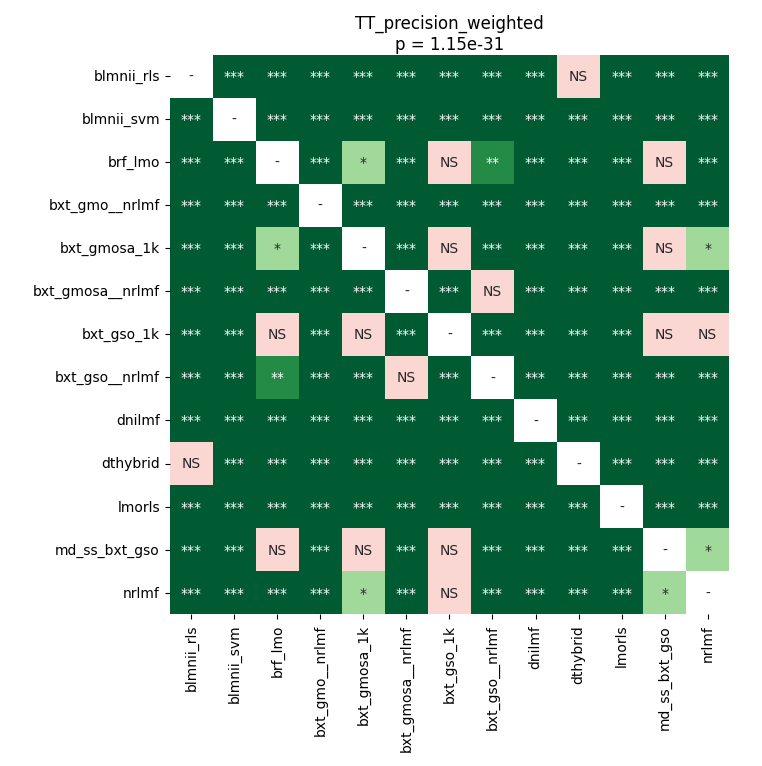

Source data for this figure (header and first rows):
	blmnii_rls	blmnii_svm	brf_lmo	bxt_gmo__nrlmf	bxt_gmosa_1k	bxt_gmosa__nrlmf	bxt_gso_1k	bxt_gso__nrlmf	dnilmf	dthybrid	lmorls	md_ss_bxt_gso	nrlmf
blmnii_rls	1.0	3.8393082157258064e-05	3.8393082157258064e-05	3.8393082157258064e-05	3.8393082157258064e-05	3.8393082157258064e-05	3.8393082157258064e-05	3.8393082157258064e-05	3.8393082157258064e-05	1.0	3.8393082157258064e-05	3.8393082157258064e-05	3.8393082157258064e-05
blmnii_svm	3.8393082157258064e-05	1.0	3.8393082157258064e-05	3.8393082157258064e-05	3.8393082157258064e-05	3.8393082157258064e-05	3.8393082157258064e-05	3.8393082157258064e-05	3.8393082157258064e-05	3.8393082157258064e-05	3.8393082157258064e-05	3.8393082157258064e-05	3.8393082157258064e-05
brf_lmo	3.8393082157258064e-05	3.8393082157258064e-05	1.0	3.8393082157258064e-05	0.02418	0.0001099	0.0812	0.001954	3.8393082157258064e-05	3.8393082157258064e-05	3.8393082157258064e-05	0.09019	3.8393082157258064e-05
bxt_gmo__nrlmf	3.8393082157258064e-05	3.8393082157258064e-05	3.8393082157258064e-05	1.0	3.8393082157258064e-05	3.8393082157258064e-05	3.8393082157258064e-05	3.8393082157258064e-05	3.8393082157258064e-05	3.8393082157258064e-05	0.0001099	3.8393082157258064e-05	3.8393082157258064e-05
bxt_gmosa_1k	3.8393082157258064e-05	3.8393082157258064e-05	0.02418	3.8393082157258064e-05	1.0	3.8393082157258064e-05	0.3853	3.8393082157258064e-05	3.8393082157258064e-05	3.8393082157258064e-05	3.8393082157258064e-05	0.3098	0.04938
bxt_gmosa__nrlmf	3.8393082157258064e-05	3.8393082157258064e-05	0.0001099	3.8393082157258064e-05	3.8393082157258064e-05	1.0	3.8393082157258064e-05	0.8714	3.8393082157258064e-05	3.8393082157258064e-05	7.556733630952381e-05	3.8393082157258064e-05	3.8393082157258064e-05
bxt_gso_1k	3.8393082157258064e-05	3.8393082157258064e-05	0.0812	3.8393082157258064e-05	0.3853	3.8393082157258064e-05	1.0	3.8393082157258064e-05	3.8393082157258064e-05	3.8393082157258064e-05	3.8393082157258064e-05	0.1247	0.1367
bxt_gso__nrlmf	3.8393082157258064e-05	3.8393082157258064e-05	0.001954	3.8393082157258064e-05	3.8393082157258064e-05	0.8714	3.8393082157258064e-05	1.0	3.8393082157258064e-05	3.8393082157258064e-05	0.0001803	3.8393082157258064e-05	3.8393082157258064e-05
dnilmf	3.8393082157258064e-05	3.8393082157258064e-05	3.8393082157258064e-05	3.8393082157258064e-05	3.8393082157258064e-05	3.8393082157258064e-05	3.8393082157258064e-05	3.8393082157258064e-05	1.0	3.8393082157258064e-05	3.8393082157258064e-05	3.8393082157258064e-05	3.8393082157258064e-05
dthybrid	1.0	3.8393082157258064e-05	3.8393082157258064e-05	3.8393082157258064e-05	3.8393082157258064e-05	3.8393082157258064e-05	3.8393082157258064e-05	3.8393082157258064e-05	3.8393082157258064e-05	1.0	3.8393082157258064e-05	3.8393082157258064e-05	3.8393082157258064e-05
lmorls	3.8393082157258064e-05	3.8393082157258064e-05	3.8393082157258064e-05	0.0001099	3.8393082157258064e-05	7.556733630952381e-05	3.8393082157258064e-05	0.0001803	3.8393082157258064e-05	3.8393082157258064e-05	1.0	3.8393082157258064e-05	3.8393082157258064e-05
md_ss_bxt_gso	3.8393082157258064e-05	3.8393082157258064e-05	0.09019	3.8393082157258064e-05	0.3098	3.8393082157258064e-05	0.1247	3.8393082157258064e-05	3.8393082157258064e-05	3.8393082157258064e-05	3.8393082157258064e-05	1.0	0.02418
nrlmf	3.8393082157258064e-05	3.8393082157258064e-05	3.8393082157258064e-05	3.8393082157258064e-05	0.04938	3.8393082157258064e-05	0.1367	3.8393082157258064e-05	3.8393082157258064e-05	3.8393082157258064e-05	3.8393082157258064e-05	0.02418	1.0
